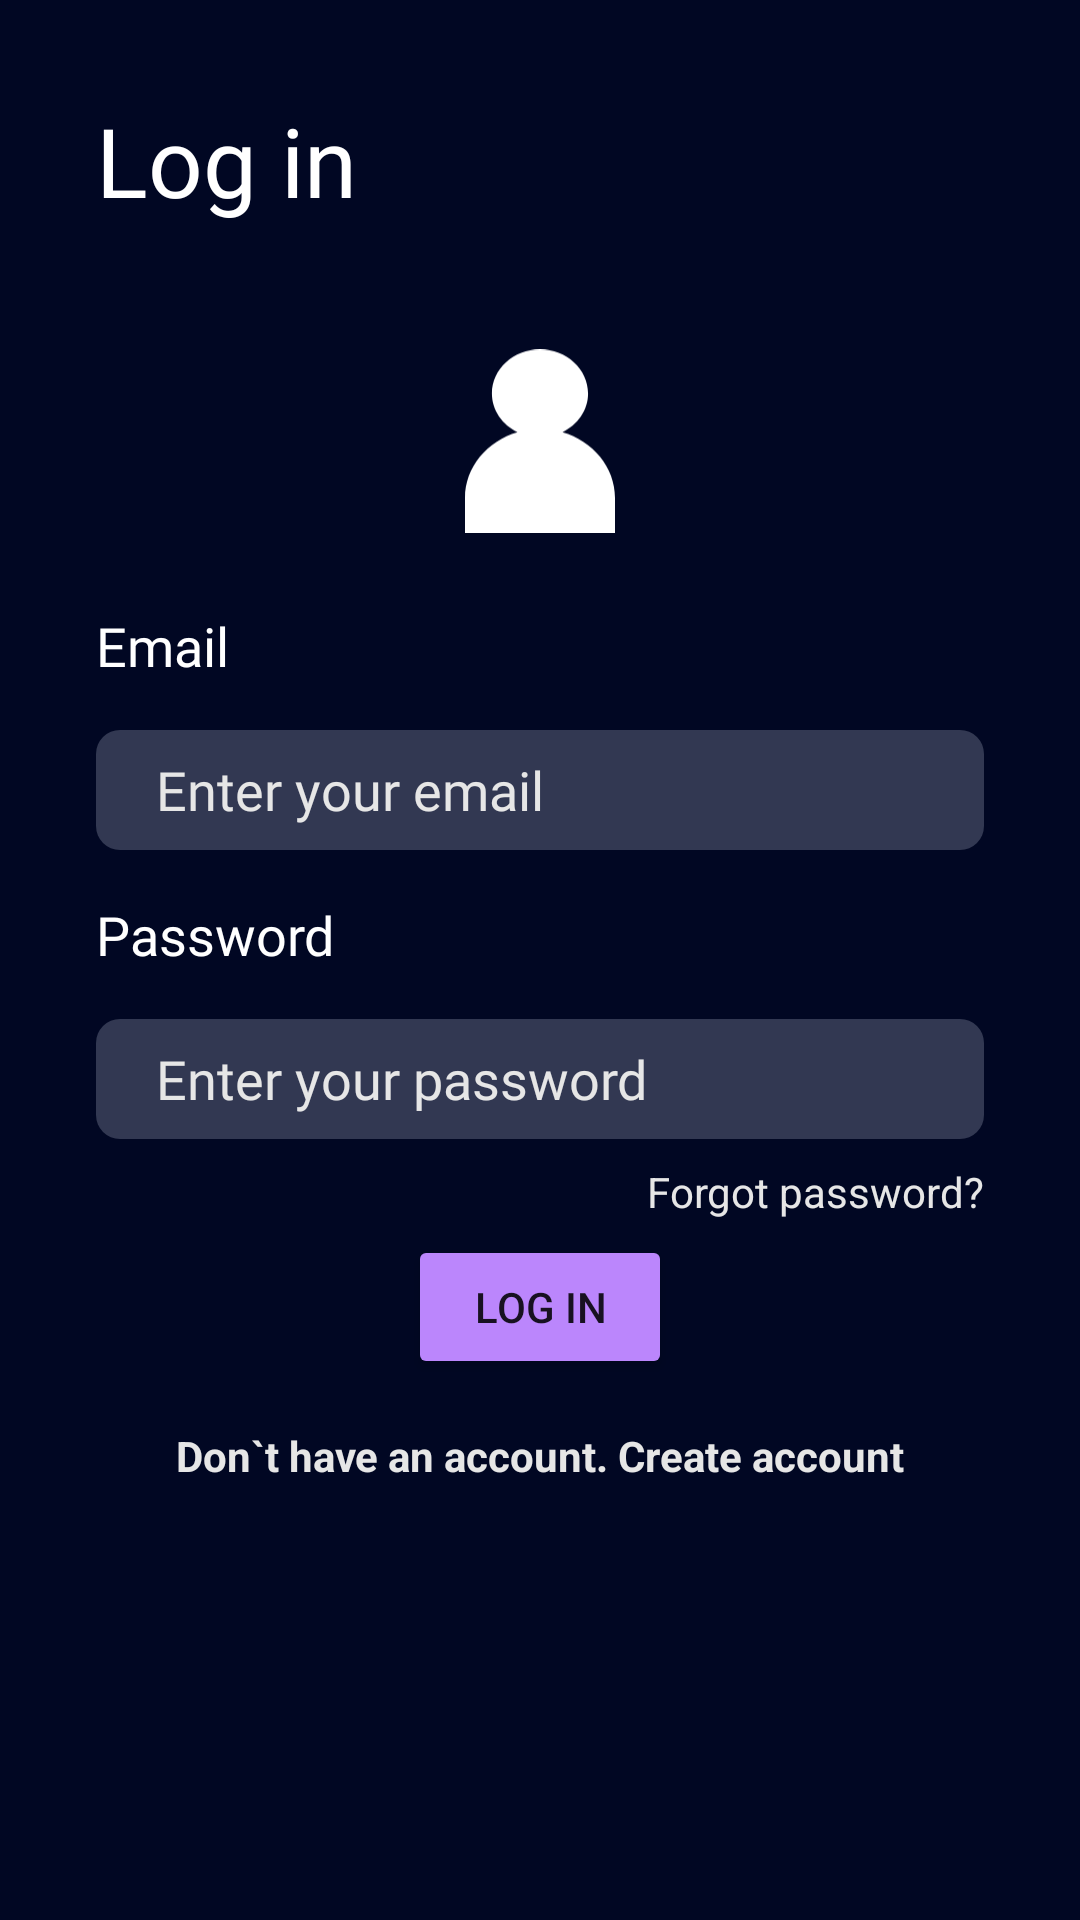

Android layout source for this screen:
<!-- AndroidManifest.xml: application theme Theme.FootbalLiveStream -->
<!-- res/layout/fragment_log_in.xml -->
<?xml version="1.0" encoding="utf-8"?>
<androidx.constraintlayout.widget.ConstraintLayout xmlns:android="http://schemas.android.com/apk/res/android"
    xmlns:tools="http://schemas.android.com/tools"
    android:layout_width="match_parent"
    android:layout_height="match_parent"
    xmlns:app="http://schemas.android.com/apk/res-auto"
    android:background="@color/main_bg_color"
    tools:context=".presentation.fragment.register.LogInFragment">


    <TextView
        android:id="@+id/tvLabelSignUp"
        android:layout_width="wrap_content"
        android:layout_height="wrap_content"
        android:layout_marginStart="32dp"
        android:layout_marginTop="32dp"
        android:fontFamily="@font/inter_black"
        android:text="@string/log_in"
        android:textColor="@color/white"
        android:textSize="32sp"
        app:layout_constraintStart_toStartOf="parent"
        app:layout_constraintTop_toTopOf="parent" />

    <ImageView
        android:id="@+id/ivLabelPerson"
        android:layout_width="50dp"
        android:layout_height="80dp"
        android:layout_marginTop="32dp"
        android:src="@drawable/ic_person"
        android:contentDescription="@string/app_name"
        app:layout_constraintEnd_toEndOf="parent"
        app:layout_constraintStart_toStartOf="parent"
        app:layout_constraintTop_toBottomOf="@id/tvLabelSignUp"
        app:tint="@color/white" />

    <TextView
        android:id="@+id/tvLabelEmail"
        android:layout_width="wrap_content"
        android:layout_height="wrap_content"
        android:layout_marginStart="32dp"
        android:layout_marginTop="16dp"
        android:fontFamily="@font/inter"
        android:text="@string/email"
        android:textColor="@color/white"
        android:textSize="18sp"
        app:layout_constraintStart_toStartOf="parent"
        app:layout_constraintTop_toBottomOf="@id/ivLabelPerson" />

    <EditText
        android:id="@+id/editTextEmail"
        android:layout_width="0dp"
        android:layout_height="40dp"
        android:layout_marginTop="16dp"
        android:layout_marginEnd="32dp"
        android:background="@drawable/edittext_bg"
        android:fontFamily="@font/inter"
        android:inputType="textEmailAddress"
        android:hint="@string/hint_enter_your_email"
        android:textColor="#e6e6e6"
        android:paddingStart="20dp"
        android:paddingEnd="20dp"
        android:autofillHints="emailAddress"
        android:textColorHint="#e6e6e6"
        app:layout_constraintEnd_toEndOf="parent"
        app:layout_constraintStart_toStartOf="@id/tvLabelEmail"
        app:layout_constraintTop_toBottomOf="@id/tvLabelEmail" />

    <TextView
        android:id="@+id/tvLabelForgotPassword"
        android:layout_width="wrap_content"
        android:layout_height="wrap_content"
        android:layout_marginTop="8dp"
        android:text="@string/text_forgot_password"
        android:textColor="#e6e6e6"
        app:layout_constraintTop_toBottomOf="@id/editTextPassword"
        app:layout_constraintEnd_toEndOf="@id/editTextPassword"/>

    <TextView
        android:id="@+id/tvLabelPassword"
        android:layout_width="wrap_content"
        android:layout_height="wrap_content"
        android:layout_marginStart="32dp"
        android:layout_marginTop="16dp"
        android:fontFamily="@font/inter"
        android:text="@string/password"
        android:textColor="@color/white"
        android:textSize="18sp"
        app:layout_constraintStart_toStartOf="parent"
        app:layout_constraintTop_toBottomOf="@id/editTextEmail" />

    <EditText
        android:id="@+id/editTextPassword"
        android:layout_width="0dp"
        android:layout_height="40dp"
        android:layout_marginTop="16dp"
        android:layout_marginEnd="32dp"
        android:background="@drawable/edittext_bg"
        android:fontFamily="@font/inter"
        android:textColor="#e6e6e6"
        android:autofillHints="password"
        android:inputType="textPassword"
        android:hint="@string/hint_enter_your_password"
        android:paddingStart="20dp"
        android:paddingEnd="20dp"
        android:textColorHint="#e6e6e6"
        app:layout_constraintEnd_toEndOf="parent"
        app:layout_constraintStart_toStartOf="@id/tvLabelPassword"
        app:layout_constraintTop_toBottomOf="@id/tvLabelPassword" />

    <Button
        android:id="@+id/buttonLogIn"
        android:layout_width="wrap_content"
        android:layout_height="wrap_content"
        android:backgroundTint="@color/purple_200"
        android:layout_marginTop="32dp"
        android:text="@string/button_log_in"
        app:layout_constraintEnd_toEndOf="parent"
        app:layout_constraintStart_toStartOf="parent"
        app:layout_constraintTop_toBottomOf="@id/editTextPassword" />

    <TextView
        android:id="@+id/tvHaveAnAccount"
        android:layout_width="wrap_content"
        android:layout_height="wrap_content"
        android:layout_marginTop="16dp"
        android:textSize="14sp"
        android:textStyle="bold"
        android:textColor="#e6e6e6"
        android:text="@string/don_t_have_an_account_create_account"
        app:layout_constraintTop_toBottomOf="@id/buttonLogIn"
        app:layout_constraintStart_toStartOf="parent"
        app:layout_constraintEnd_toEndOf="parent"/>

    <ProgressBar
        android:id="@+id/progressBar"
        android:visibility="gone"
        android:layout_width="wrap_content"
        android:layout_height="wrap_content"
        android:layout_marginTop="32dp"
        app:layout_constraintTop_toBottomOf="@id/tvHaveAnAccount"
        app:layout_constraintStart_toStartOf="parent"
        app:layout_constraintEnd_toEndOf="parent"/>


</androidx.constraintlayout.widget.ConstraintLayout>
<!-- resources referenced by this layout -->
<resources>
  <color name="main_bg_color">#010723</color>
  <color name="purple_200">#FFBB86FC</color>
  <color name="white">#FFFFFFFF</color>
  <!-- drawable edittext_bg (drawable) -->
  <?xml version="1.0" encoding="utf-8"?>
  <selector xmlns:android="http://schemas.android.com/apk/res/android">
  <item>
      <shape android:shape="rectangle">
          <corners android:radius="8dp"/>
          <solid android:color="#43B9C0D3"/>
      </shape>
  </item>
  </selector>
  <!-- drawable ic_person (drawable) -->
  <vector xmlns:android="http://schemas.android.com/apk/res/android"
      android:width="27dp"
      android:height="33dp"
      android:viewportWidth="27"
      android:viewportHeight="33">
    <path
        android:pathData="M17.5455,14.9278C20.2736,13.59 22.1531,10.9791 22.1531,7.9467C22.1531,3.5544 18.2779,0 13.5006,0C8.7198,0 4.8446,3.5544 4.8446,7.9467C4.8446,10.9791 6.7252,13.59 9.4522,14.9278C3.988,16.5157 0,21.2259 0,26.7479V33H27V26.7479C27,21.2259 23.012,16.5157 17.5455,14.9278Z"
        android:fillColor="#023297"
        android:fillType="evenOdd"/>
  </vector>
  <string name="app_name">LiveScore</string>
  <string name="button_log_in">Log In</string>
  <string name="don_t_have_an_account_create_account">Don`t have an account. Create account</string>
  <string name="email">Email</string>
  <string name="hint_enter_your_email">Enter your email</string>
  <string name="hint_enter_your_password">Enter your password</string>
  <string name="log_in">Log in</string>
  <string name="password">Password</string>
  <string name="text_forgot_password">Forgot password?</string>
  <style name="Theme.FootbalLiveStream" parent="Theme.MaterialComponents.DayNight.NoActionBar">
          
          <item name="colorPrimary">#DC444444</item>
          <item name="colorPrimaryVariant">@color/main_bg_color</item>
          <item name="colorOnPrimary">@color/white</item>
          
          <item name="colorSecondary">@color/teal_200</item>
          <item name="colorSecondaryVariant">@color/teal_700</item>
          <item name="colorOnSecondary">@color/black</item>
          
          <item name="android:statusBarColor" tools:targetApi="l">?attr/colorPrimaryVariant</item>
          
      </style>
  <color name="teal_200">#FF03DAC5</color>
  <color name="teal_700">#FF018786</color>
  <color name="black">#FF000000</color>
</resources>
